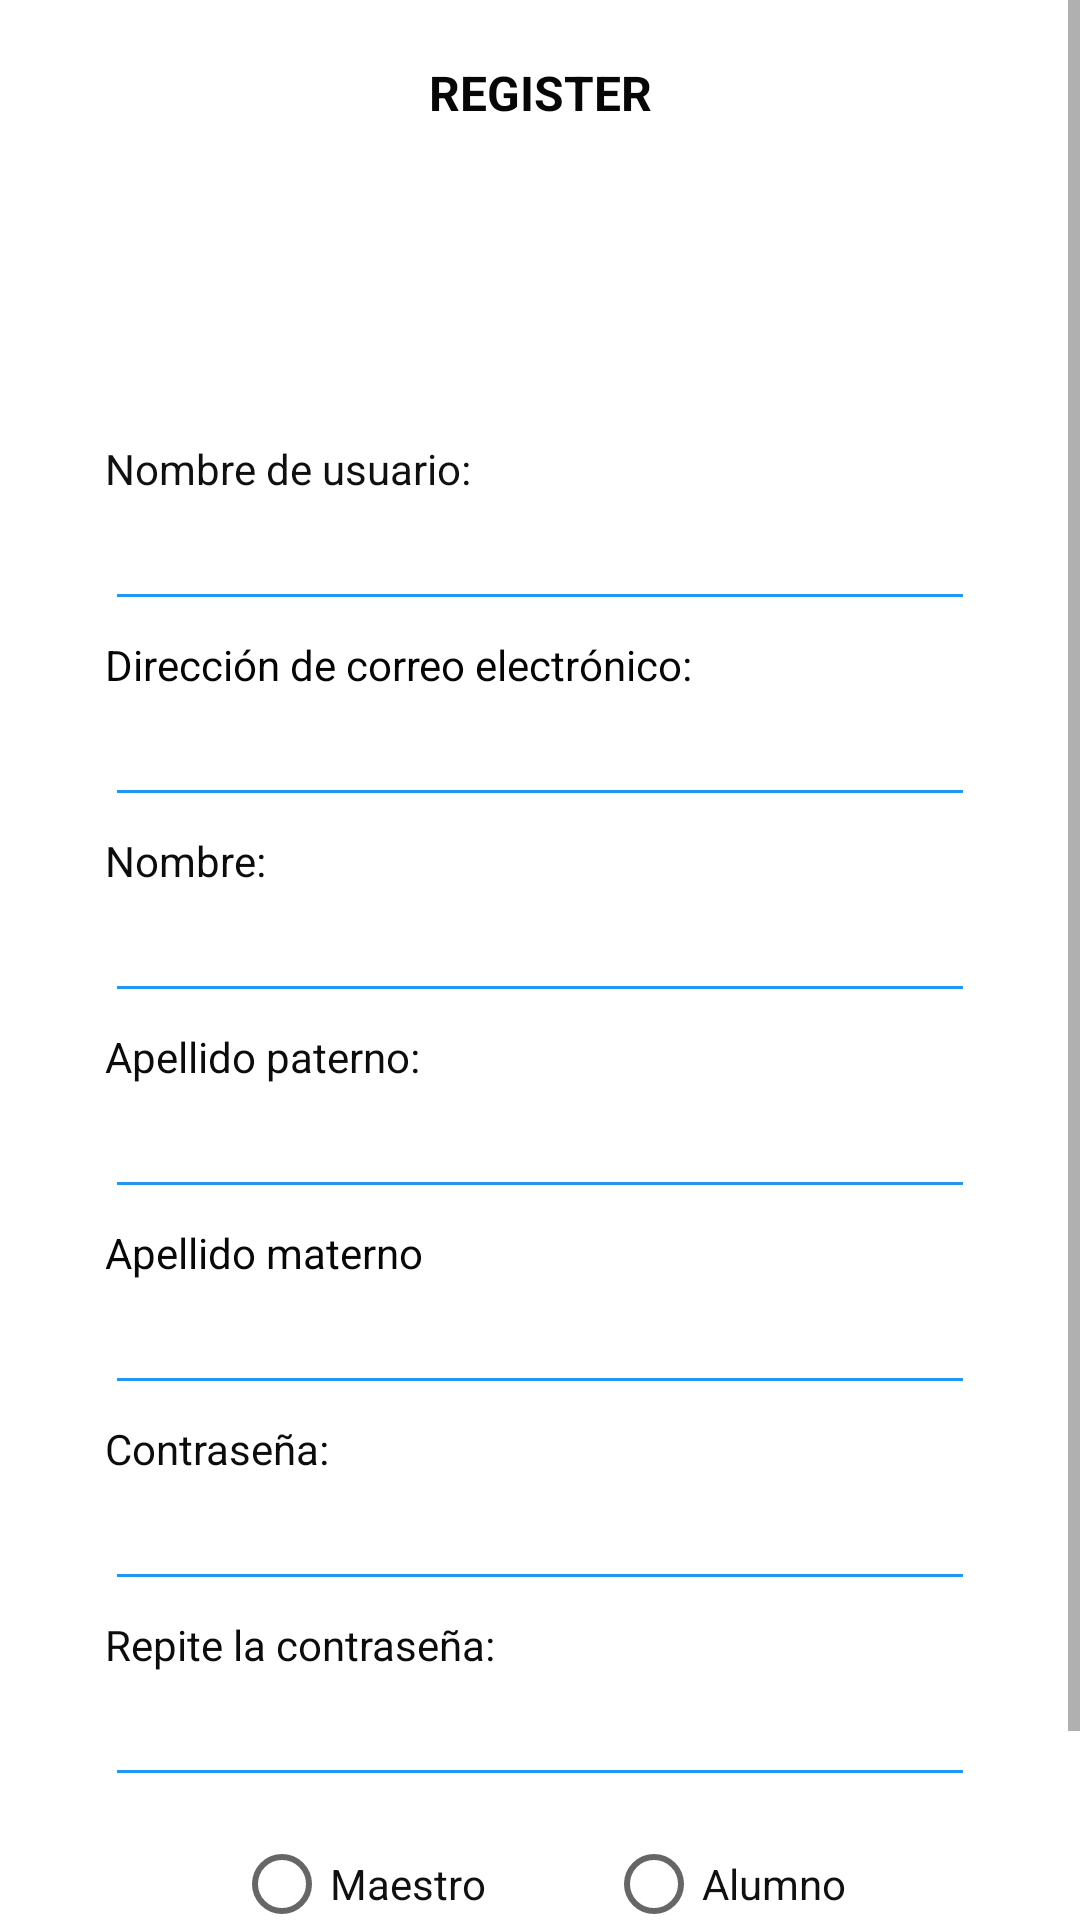

Layout XML and referenced resources for this Android screen:
<!-- AndroidManifest.xml: application theme Theme.Tutoria_Proyecto_Final_IDNP -->
<!-- res/layout/fragment_sign_up_view.xml -->
<?xml version="1.0" encoding="utf-8"?>
<RelativeLayout xmlns:android="http://schemas.android.com/apk/res/android"
    xmlns:app="http://schemas.android.com/apk/res-auto"
    xmlns:tools="http://schemas.android.com/tools"
    android:layout_width="match_parent"
    android:layout_height="match_parent"
    android:background="@drawable/aaa"
    tools:context=".views.SignUpView">

    <ScrollView
        android:layout_width="match_parent"
        android:layout_height="match_parent">

        <LinearLayout
            android:layout_width="match_parent"
            android:layout_height="wrap_content"
            android:layout_marginLeft="15dp"
            android:layout_marginTop="20dp"
            android:layout_marginRight="15dp"
            android:layout_marginBottom="20dp"
            android:gravity="center_horizontal"
            android:orientation="vertical">

            <TextView
                android:id="@+id/textView"
                android:layout_width="match_parent"
                android:layout_height="wrap_content"
                android:layout_marginBottom="15dp"
                android:text="REGISTER"
                android:textAlignment="center"
                android:textColor="#070707"
                android:textSize="16sp"
                android:textStyle="bold" />

            <ImageView
                android:id="@+id/imageView"
                android:layout_width="match_parent"
                android:layout_height="80dp"
                android:layout_marginBottom="10dp"
                app:srcCompat="@drawable/registrar" />

            <TextView
                android:id="@+id/textView2"
                android:layout_width="match_parent"
                android:layout_height="wrap_content"
                android:layout_marginLeft="20dp"
                android:layout_marginRight="20dp"
                android:text="Nombre de usuario:"
                android:textColor="#101010"
                android:textSize="14sp" />

            <EditText
                android:id="@+id/etUsername"
                android:layout_width="match_parent"
                android:layout_height="wrap_content"
                android:layout_marginLeft="20dp"
                android:layout_marginRight="20dp"
                android:layout_marginBottom="5dp"
                android:backgroundTint="#2196F3"
                android:ems="10"
                android:inputType="textPersonName"
                android:textColor="#101010"
                app:layout_constraintStart_toStartOf="parent"
                app:layout_constraintTop_toTopOf="parent" />

            <TextView
                android:id="@+id/textView3"
                android:layout_width="match_parent"
                android:layout_height="wrap_content"
                android:layout_marginLeft="20dp"
                android:layout_marginRight="20dp"
                android:text="Dirección de correo electrónico:"
                android:textColor="#050505" />

            <EditText
                android:id="@+id/etEmail"
                android:layout_width="match_parent"
                android:layout_height="wrap_content"
                android:layout_marginLeft="20dp"
                android:layout_marginRight="20dp"
                android:layout_marginBottom="5dp"
                android:backgroundTint="#2196F3"
                android:ems="10"
                android:inputType="textPersonName"
                android:textColor="#101010"
                app:layout_constraintStart_toStartOf="parent"
                app:layout_constraintTop_toBottomOf="@+id/etUsername" />

            <TextView
                android:id="@+id/textView7"
                android:layout_width="match_parent"
                android:layout_height="wrap_content"
                android:layout_marginLeft="20dp"
                android:layout_marginRight="20dp"
                android:text="Nombre:"
                android:textColor="#0C0C0C" />

            <EditText
                android:id="@+id/etName"
                android:layout_width="match_parent"
                android:layout_height="wrap_content"
                android:layout_marginLeft="20dp"
                android:layout_marginRight="20dp"
                android:layout_marginBottom="5dp"
                android:backgroundTint="#2196F3"
                android:ems="10"
                android:inputType="textPersonName"
                android:textColor="#101010"
                app:layout_constraintStart_toStartOf="parent"
                app:layout_constraintTop_toBottomOf="@+id/etEmail" />

            <TextView
                android:id="@+id/textView8"
                android:layout_width="match_parent"
                android:layout_height="wrap_content"
                android:layout_marginLeft="20dp"
                android:layout_marginRight="20dp"
                android:text="Apellido paterno:"
                android:textColor="#0C0C0C" />

            <EditText
                android:id="@+id/etPaternalSurname"
                android:layout_width="match_parent"
                android:layout_height="wrap_content"
                android:layout_marginLeft="20dp"
                android:layout_marginRight="20dp"
                android:layout_marginBottom="5dp"
                android:backgroundTint="#2196F3"
                android:ems="10"
                android:inputType="textPersonName"
                android:textColor="#101010"
                app:layout_constraintStart_toStartOf="parent"
                app:layout_constraintTop_toBottomOf="@+id/etName" />

            <TextView
                android:id="@+id/textView9"
                android:layout_width="match_parent"
                android:layout_height="wrap_content"
                android:layout_marginLeft="20dp"
                android:layout_marginRight="20dp"
                android:text="Apellido materno"
                android:textColor="#090808" />

            <EditText
                android:id="@+id/etMaternalSurname"
                android:layout_width="match_parent"
                android:layout_height="wrap_content"
                android:layout_marginLeft="20dp"
                android:layout_marginRight="20dp"
                android:layout_marginBottom="5dp"
                android:backgroundTint="#2196F3"
                android:ems="10"
                android:inputType="textPersonName"
                android:textColor="#101010"
                app:layout_constraintStart_toStartOf="parent"
                app:layout_constraintTop_toBottomOf="@+id/etPaternalSurname" />

            <TextView
                android:id="@+id/textView4"
                android:layout_width="match_parent"
                android:layout_height="wrap_content"
                android:layout_marginLeft="20dp"
                android:layout_marginRight="20dp"
                android:text="Contraseña:"
                android:textColor="#0C0C0C" />

            <EditText
                android:id="@+id/etPassword"
                android:layout_width="match_parent"
                android:layout_height="wrap_content"
                android:layout_marginLeft="20dp"
                android:layout_marginRight="20dp"
                android:layout_marginBottom="5dp"
                android:backgroundTint="#2196F3"
                android:ems="10"
                android:inputType="textPassword"
                android:textColor="#101010"
                app:layout_constraintStart_toStartOf="parent"
                app:layout_constraintTop_toBottomOf="@+id/etMaternalSurname" />

            <TextView
                android:id="@+id/textView5"
                android:layout_width="match_parent"
                android:layout_height="wrap_content"
                android:layout_marginLeft="20dp"
                android:layout_marginRight="20dp"
                android:text="Repite la contraseña:"
                android:textColor="#0C0C0C" />

            <EditText
                android:id="@+id/etRepeatPassword"
                android:layout_width="match_parent"
                android:layout_height="wrap_content"
                android:layout_marginLeft="20dp"
                android:layout_marginRight="20dp"
                android:layout_marginBottom="5dp"
                android:backgroundTint="#2196F3"
                android:ems="10"
                android:inputType="textPassword"
                android:textColor="#101010"
                app:layout_constraintStart_toStartOf="parent"
                app:layout_constraintTop_toBottomOf="@+id/etPassword" />

            <LinearLayout
                android:layout_width="match_parent"
                android:layout_height="wrap_content"
                android:gravity="center_horizontal"
                android:orientation="horizontal">

                <RadioButton
                    android:id="@+id/rbTeacher"
                    android:layout_width="wrap_content"
                    android:layout_height="wrap_content"
                    android:layout_marginRight="20dp"
                    android:text="Maestro"
                    android:textAlignment="viewStart"
                    android:textColor="#101010" />

                <RadioButton
                    android:id="@+id/rbStudent"
                    android:layout_width="wrap_content"
                    android:layout_height="wrap_content"
                    android:layout_marginLeft="20dp"
                    android:text="Alumno"
                    android:textColor="#101010" />
            </LinearLayout>

            <Button
                android:id="@+id/btnRegistro"
                android:layout_width="150dp"
                android:layout_height="wrap_content"
                android:layout_marginBottom="10dp"
                android:backgroundTint="#2196F3"
                android:gravity="center"

                android:text="Registro"
                android:textAlignment="center"
                android:textStyle="bold"
                app:layout_constraintStart_toStartOf="parent"
                app:layout_constraintTop_toBottomOf="@+id/etRepeatPassword" />


        </LinearLayout>
    </ScrollView>

</RelativeLayout>
<!-- resources referenced by this layout -->
<resources>
  <style name="Theme.Tutoria_Proyecto_Final_IDNP" parent="Theme.MaterialComponents.DayNight.NoActionBar">
          
          <item name="colorPrimary">#2196F3</item>
          <item name="colorPrimaryVariant">@color/purple_700</item>
          <item name="colorOnPrimary">@color/white</item>
          
          <item name="colorSecondary">@color/teal_200</item>
          <item name="colorSecondaryVariant">@color/teal_700</item>
          <item name="colorOnSecondary">@color/black</item>
          
          <item name="android:statusBarColor" tools:targetApi="l">?attr/colorPrimaryVariant</item>
          
      </style>
  <color name="purple_700">#FF3700B3</color>
  <color name="white">#FFFFFFFF</color>
  <color name="teal_200">#FF03DAC5</color>
  <color name="teal_700">#FF018786</color>
  <color name="black">#FF000000</color>
</resources>
